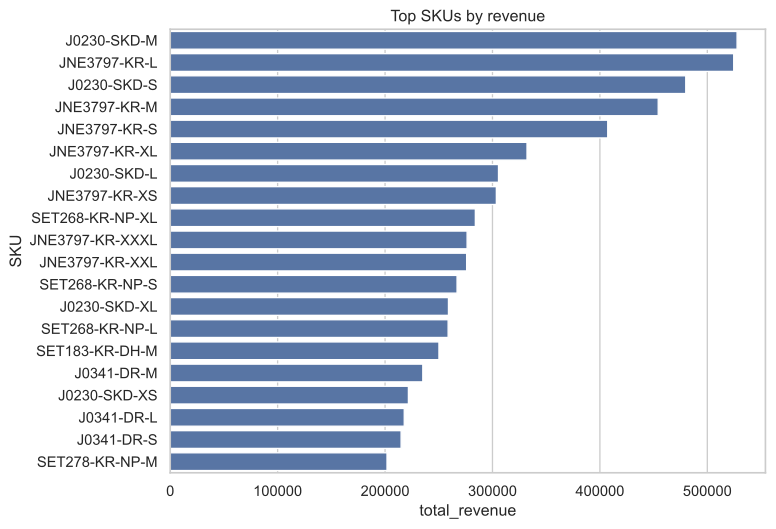

Source data for this figure (header and first rows):
SKU, total_revenue, total_qty
J0230-SKD-M, 527699, 468.0
JNE3797-KR-L, 524582, 661.0
J0230-SKD-S, 479937, 421.0
JNE3797-KR-M, 454290, 561.0
JNE3797-KR-S, 407303, 503.0
JNE3797-KR-XL, 332155, 415.0
J0230-SKD-L, 305617, 272.0
JNE3797-KR-XS, 303617, 386.0
SET268-KR-NP-XL, 284059, 373.0
JNE3797-KR-XXXL, 276376, 353.0
JNE3797-KR-XXL, 275967, 359.0
SET268-KR-NP-S, 267030, 350.0
J0230-SKD-XL, 259033, 221.0
SET268-KR-NP-L, 258716, 348.0
SET183-KR-DH-M, 250172, 289.0
J0341-DR-M, 235151, 268.0
J0230-SKD-XS, 221742, 197.0
J0341-DR-L, 217865, 257.0
J0341-DR-S, 214934, 244.0
SET278-KR-NP-M, 201821, 138.0
